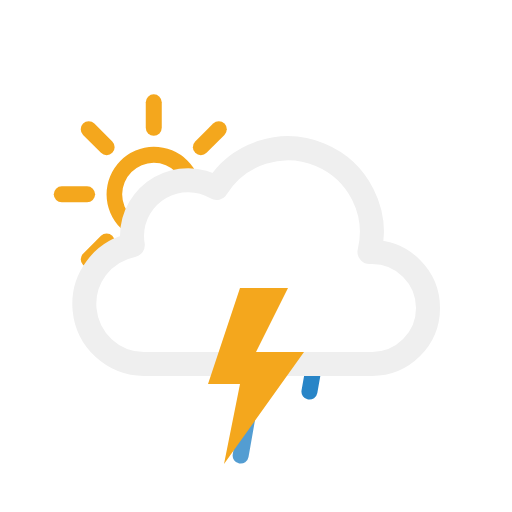
t = 0.00 s
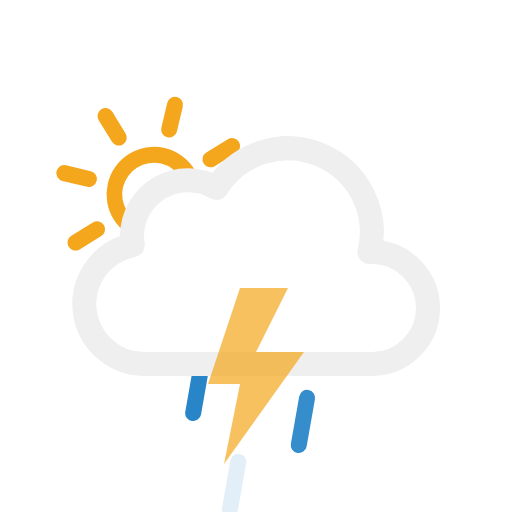
t = 1.67 s
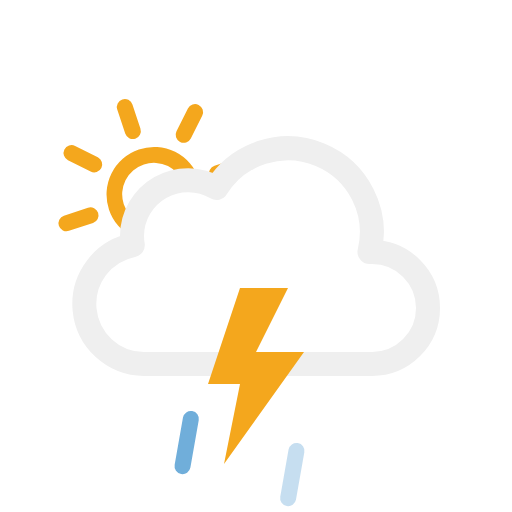
t = 3.33 s
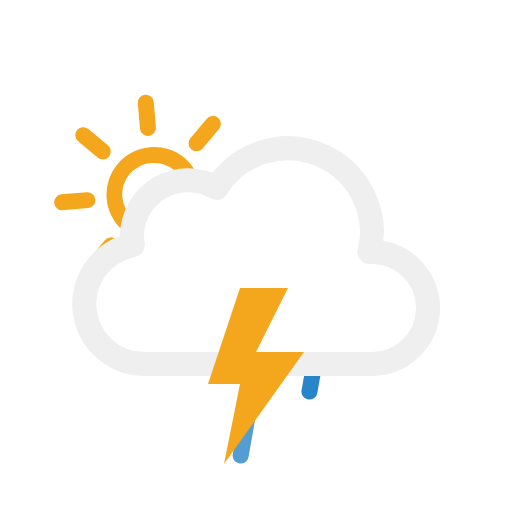
t = 5.00 s
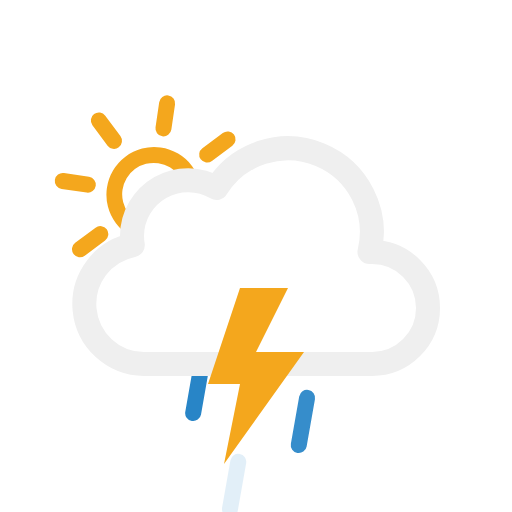
t = 6.67 s
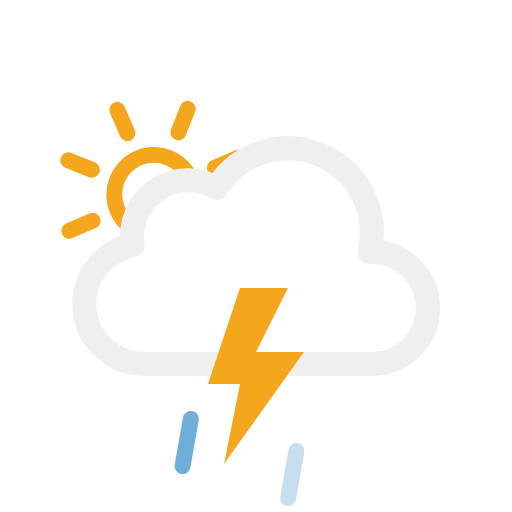
t = 8.33 s

The animated SVG that drew these frames (rendered in a browser with its animation timeline set to each time). Animation: 8 SMIL elements (animate=4,animateTransform=4); frames cover the first 8.33 s, repeats indefinitely.

<svg xmlns="http://www.w3.org/2000/svg" viewBox="0 0 64 64">
	
	<defs>
		<clipPath id="a">
			<polyline points="42 64 44.85 47 21.05 47 17 64" fill="none"/>
		</clipPath>
	</defs>
	<clipPath id="b">
			<polygon points="10.55 34.21 6.72 30.79 4.72 24.79 5.72 17.79 9.72 12.79 14.72 9.79 20.72 9.79 25.72 10.79 28.72 13.79 31.28 18.15 26.72 22.79 21.72 22.79 16.72 27.79 16.72 30.79 10.55 34.21" fill="none"/>
	</clipPath>
		<g clip-path="url(#b)">
		<g>
			<path d="M19.22,20.34a3.95,3.95,0,1,1-3.95,3.95,4,4,0,0,1,3.95-3.95m0-2a5.95,5.95,0,1,0,6,5.95,6,6,0,0,0-6-5.95Z" fill="#f4a71d"/>
			<line x1="19.22" y1="15.97" x2="19.22" y2="12.79" fill="none" stroke="#f4a71d" stroke-linecap="round" stroke-miterlimit="10" stroke-width="2"/>
			<line x1="19.22" y1="35.79" x2="19.22" y2="32.62" fill="none" stroke="#f4a71d" stroke-linecap="round" stroke-miterlimit="10" stroke-width="2"/>
			<line x1="25.11" y1="18.4" x2="27.35" y2="16.16" fill="none" stroke="#f4a71d" stroke-linecap="round" stroke-miterlimit="10" stroke-width="2"/>
			<line x1="11.09" y1="32.42" x2="13.33" y2="30.18" fill="none" stroke="#f4a71d" stroke-linecap="round" stroke-miterlimit="10" stroke-width="2"/>
			<line x1="13.33" y1="18.4" x2="11.09" y2="16.16" fill="none" stroke="#f4a71d" stroke-linecap="round" stroke-miterlimit="10" stroke-width="2"/>
			<line x1="27.35" y1="32.42" x2="25.11" y2="30.18" fill="none" stroke="#f4a71d" stroke-linecap="round" stroke-miterlimit="10" stroke-width="2"/>
			<line x1="10.89" y1="24.29" x2="7.72" y2="24.29" fill="none" stroke="#f4a71d" stroke-linecap="round" stroke-miterlimit="10" stroke-width="2"/>
			<line x1="30.72" y1="24.29" x2="27.55" y2="24.29" fill="none" stroke="#f4a71d" stroke-linecap="round" stroke-miterlimit="10" stroke-width="2"/>

			<animateTransform attributeName="transform" type="rotate" from="0 19.22 24.293" to="360 19.22 24.293" dur="45s" repeatCount="indefinite"/>
		</g>
	</g>

	<g clip-path="url(#a)">
		<g>
			<line x1="24.52" y1="49.05" x2="23.48" y2="54.95" fill="none" stroke="#2885c7" stroke-linecap="round" stroke-miterlimit="10" stroke-width="2"/>
			<animateTransform attributeName="transform" type="translate" values="2 -10; -2 10" dur="0.5s" repeatCount="indefinite"/>
			<animate attributeName="opacity" values="1;1;0" dur="0.5s" repeatCount="indefinite"/>
		</g>
		<g>
			<line x1="31.52" y1="49.05" x2="30.48" y2="54.95" fill="none" stroke="#2885c7" stroke-linecap="round" stroke-miterlimit="10" stroke-width="2"/>
			<animateTransform attributeName="transform" type="translate" begin="-0.3s" values="2 -10; -2 10" dur="0.5s" repeatCount="indefinite"/>
			<animate attributeName="opacity" values="1;1;0" dur="0.5s" begin="-0.3s" repeatCount="indefinite"/>
		</g>
		<g>
			<line x1="38.52" y1="49.05" x2="37.48" y2="54.95" fill="none" stroke="#2885c7" stroke-linecap="round" stroke-miterlimit="10" stroke-width="2"/>
			<animateTransform attributeName="transform" type="translate" begin="-0.1s" values="2 -10; -2 10" dur="0.5s" repeatCount="indefinite"/>
			<animate attributeName="opacity" values="1;1;0" dur="0.5s" begin="-0.1s" repeatCount="indefinite"/>
		</g>
	</g>
	
	
	<path d="M46.5,31.5l-.32,0a10.49,10.49,0,0,0-19.11-8,7,7,0,0,0-10.57,6,7.21,7.21,0,0,0,.1,1.14A7.5,7.5,0,0,0,18,45.5a4.19,4.19,0,0,0,.5,0v0h28a7,7,0,0,0,0-14Z" fill="none" stroke="#efefef" stroke-linejoin="round" stroke-width="3"/>
	<!-- <g clip-path="url(#a)"> -->
	<g>
		<polygon points="30 36 26 48 30 48 28 58 38 44 32 44 36 36 30 36" fill="#f4a71d"/>

		<animate id="a" attributeName="opacity" values="1;1;1;1;1;1;0.1;1;0.1;1;1;0.1;1;0.1;1" dur="2s" repeatCount="indefinite"/>
	</g>
	
</svg>
